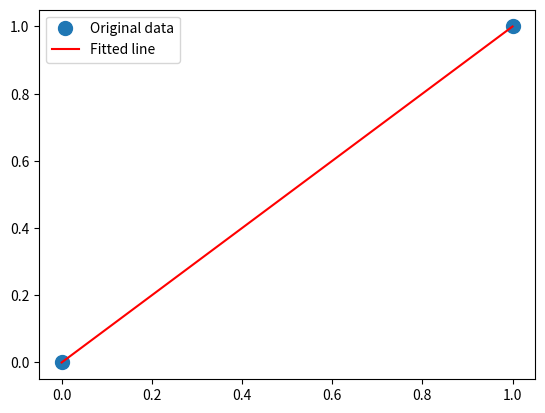

Source code (Python):
import numpy as np
x=np.array([0,1])
y=np.array([0,1])
A = np.vstack([x, np.ones(len(x))]).T
m, c = np.linalg.lstsq(A, y)[0]
print(m, c)

import matplotlib.pyplot as plt
plt.plot(x, y, 'o', label='Original data', markersize=10)
plt.plot(x, m*x + c, 'r', label='Fitted line')
plt.legend()
plt.show()